Run: headless pygame with SDL's dummy video driver; simulated clock (each Clock.tick advances the game by its frame time, no real sleeping); random seed 0; keys injected as events and as key.get_pressed() state; no mouse input.
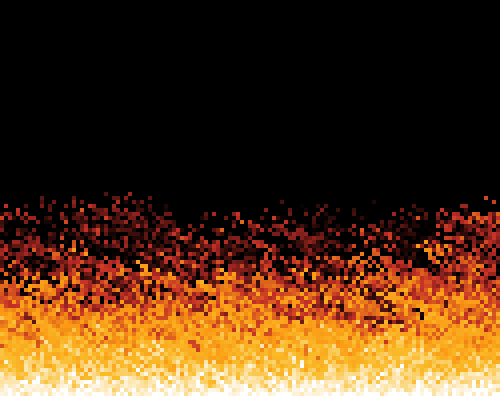
Frame 1 of 4 · flips 1–60 · no input
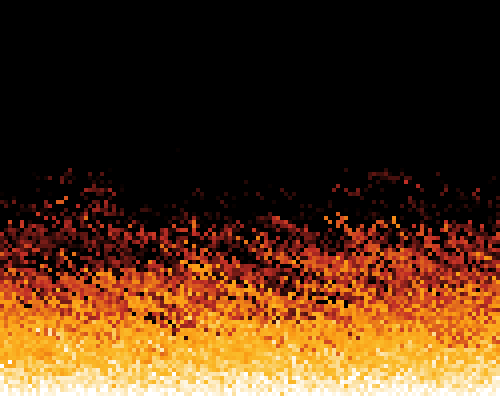
Frame 2 of 4 · flips 61–180 · tapped SPACE, RETURN · held RIGHT (→), D
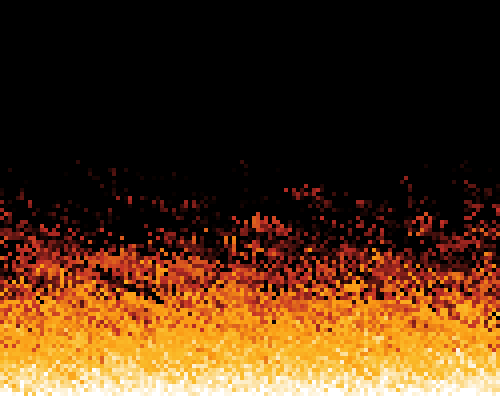
Frame 3 of 4 · flips 181–300 · held DOWN (↓), S
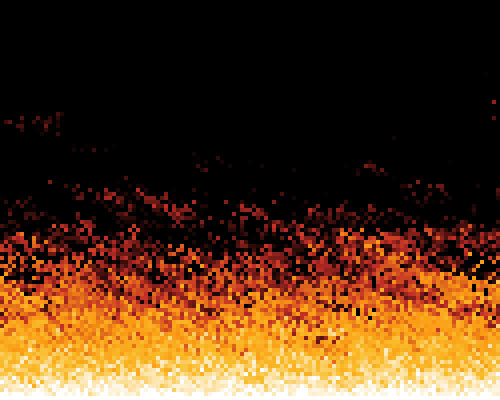
Frame 4 of 4 · flips 301–420 · held LEFT (←), A, UP (↑), W

The pygame program that drew these frames:

import random
import pygame

FPS_LIMIT = 30
WIDTH = 500
HEIGHT = 400

CELL_SIZE = 4
NATURAL_DECAY = 8
PROPAGATION_DECAY = 12
PROPAGATION_DECAY_CHANCE = 0.25
WIND_FORCE = (3, 1)
MAX_VALUE = 255

ROWS = HEIGHT // CELL_SIZE
COLUMNS = WIDTH // CELL_SIZE

FIRE_PALETTE = [
    (0, 0, 0), # BLACK
    (195, 47, 39), # RED
    (250, 153, 20), # ORANGE
    (250, 188, 42), # YELLOW
    (255, 255, 255), # WHITE
]

def get_palette_color(palette, value):
    value = min(max(value, 0), 1)
    
    palette_last_index = len(palette) - 1
    
    palette_pos = palette_last_index * value
    palette_min = min(int(palette_pos), palette_last_index - 1)
    palette_max = min(palette_min + 1, palette_last_index)
    
    dif_min = palette_pos - palette_min
    dif_max = palette_max - palette_pos
    force_min = 1 - dif_min
    force_max = 1 - dif_max
    
    color_min = palette[palette_min]
    color_max = palette[palette_max]
    
    new_r = color_min[0] * force_min + color_max[0] * force_max
    new_g = color_min[1] * force_min + color_max[1] * force_max
    new_b = color_min[2] * force_min + color_max[2] * force_max
    new_color = (new_r, new_g, new_b)
    
    return new_color

class FireSimulation:
    def __init__(self, rows, columns, max_value, cell_size, natural_decay, propagation_decay, propagation_decay_chance, wind_force):
        self.rows = rows
        self.columns = columns
        self.cell_size = cell_size
        
        self.natural_decay = natural_decay
        self.propagation_decay = propagation_decay
        self.propagation_decay_chance = propagation_decay_chance
        self.max_value = max_value
        self.wind_left = wind_force[0]
        self.wind_right = wind_force[1]
        
        self.matrix = self.get_initial_matrix()
        
        self.surface = pygame.Surface((self.columns * self.cell_size, self.rows * self.cell_size))
        
    def get_initial_matrix(self):
        initial_matrix = [
            [0 for _ in range(self.columns)] for _ in range(self.rows - 1)
        ]
        
        last_row = [self.max_value for _ in range(self.columns)]
        initial_matrix.append(last_row)
        return initial_matrix
    
    def update(self):
        for y in range(self.rows):
            for x in range(self.columns):
                self.fire_propagation(x, y)
                
    def fire_propagation(self, x, y):        
        # New position
        next_y = y - 1
        next_x = (x + random.randint(-self.wind_left, self.wind_right)) % self.columns
        
        # Propagation
        value = self.matrix[y][x]
        if 0 <= next_y < self.rows and value >= 0:
            decay_factor = 0
            if random.random() < self.propagation_decay_chance:
                decay_factor = 1
            
            self.matrix[next_y][next_x] = value - self.propagation_decay * decay_factor
        
        # Cooling
        self.matrix[y][x] = max(self.matrix[y][x] - self.natural_decay, 0)
        if y == self.rows - 1:
            self.matrix[y][x] = self.max_value
    
    def render(self):
        self.surface.fill((0, 0, 0))
        
        for y in range(self.rows):
            for x in range(self.columns):
                value = self.matrix[y][x]
                if value > 0:
                    color = get_palette_color(FIRE_PALETTE, value / self.max_value)
                    pygame.draw.rect(
                        self.surface, 
                        color, 
                        (x * self.cell_size, y * self.cell_size, self.cell_size, self.cell_size)
                    )
        
        return self.surface
        
class App:
    def __init__(self, width, height):
        self.width = width
        self.height = height
        
        self.screen = pygame.display.set_mode((WIDTH, HEIGHT))
        self.clock = pygame.time.Clock()
        
        self.entities = []
    
    def main_loop(self, fps=30):
        self.running = True
        while self.running:
            self.update()
            self.draw()
            self.clock.tick(fps)
    
    def update(self):
        for event in pygame.event.get():
            if event.type == pygame.QUIT:
                self.running = False
        
        for entity in self.entities:
            entity.update()
        
    def draw(self):
        screen = self.screen
        
        screen.fill((0, 0, 0))
        
        pygame.draw.rect(screen, (200, 0, 0), (400, 0, 50, 50))
        
        for entity in self.entities:
            entity_render = entity.render()
            screen.blit(entity_render, (0, 0))
            
        
        pygame.display.set_caption(f"FPS: {self.clock.get_fps():.0f}")
        pygame.display.flip()
    
    def add_entity(self, entity):
        self.entities.append(entity)
        

def main():
    pygame.init()
    
    app = App(WIDTH, HEIGHT)
    fire_sim = FireSimulation(ROWS, COLUMNS, MAX_VALUE, CELL_SIZE, NATURAL_DECAY, PROPAGATION_DECAY, PROPAGATION_DECAY_CHANCE, WIND_FORCE)
    app.add_entity(fire_sim)
    
    app.main_loop(FPS_LIMIT)

if __name__ == "__main__":
    main()
